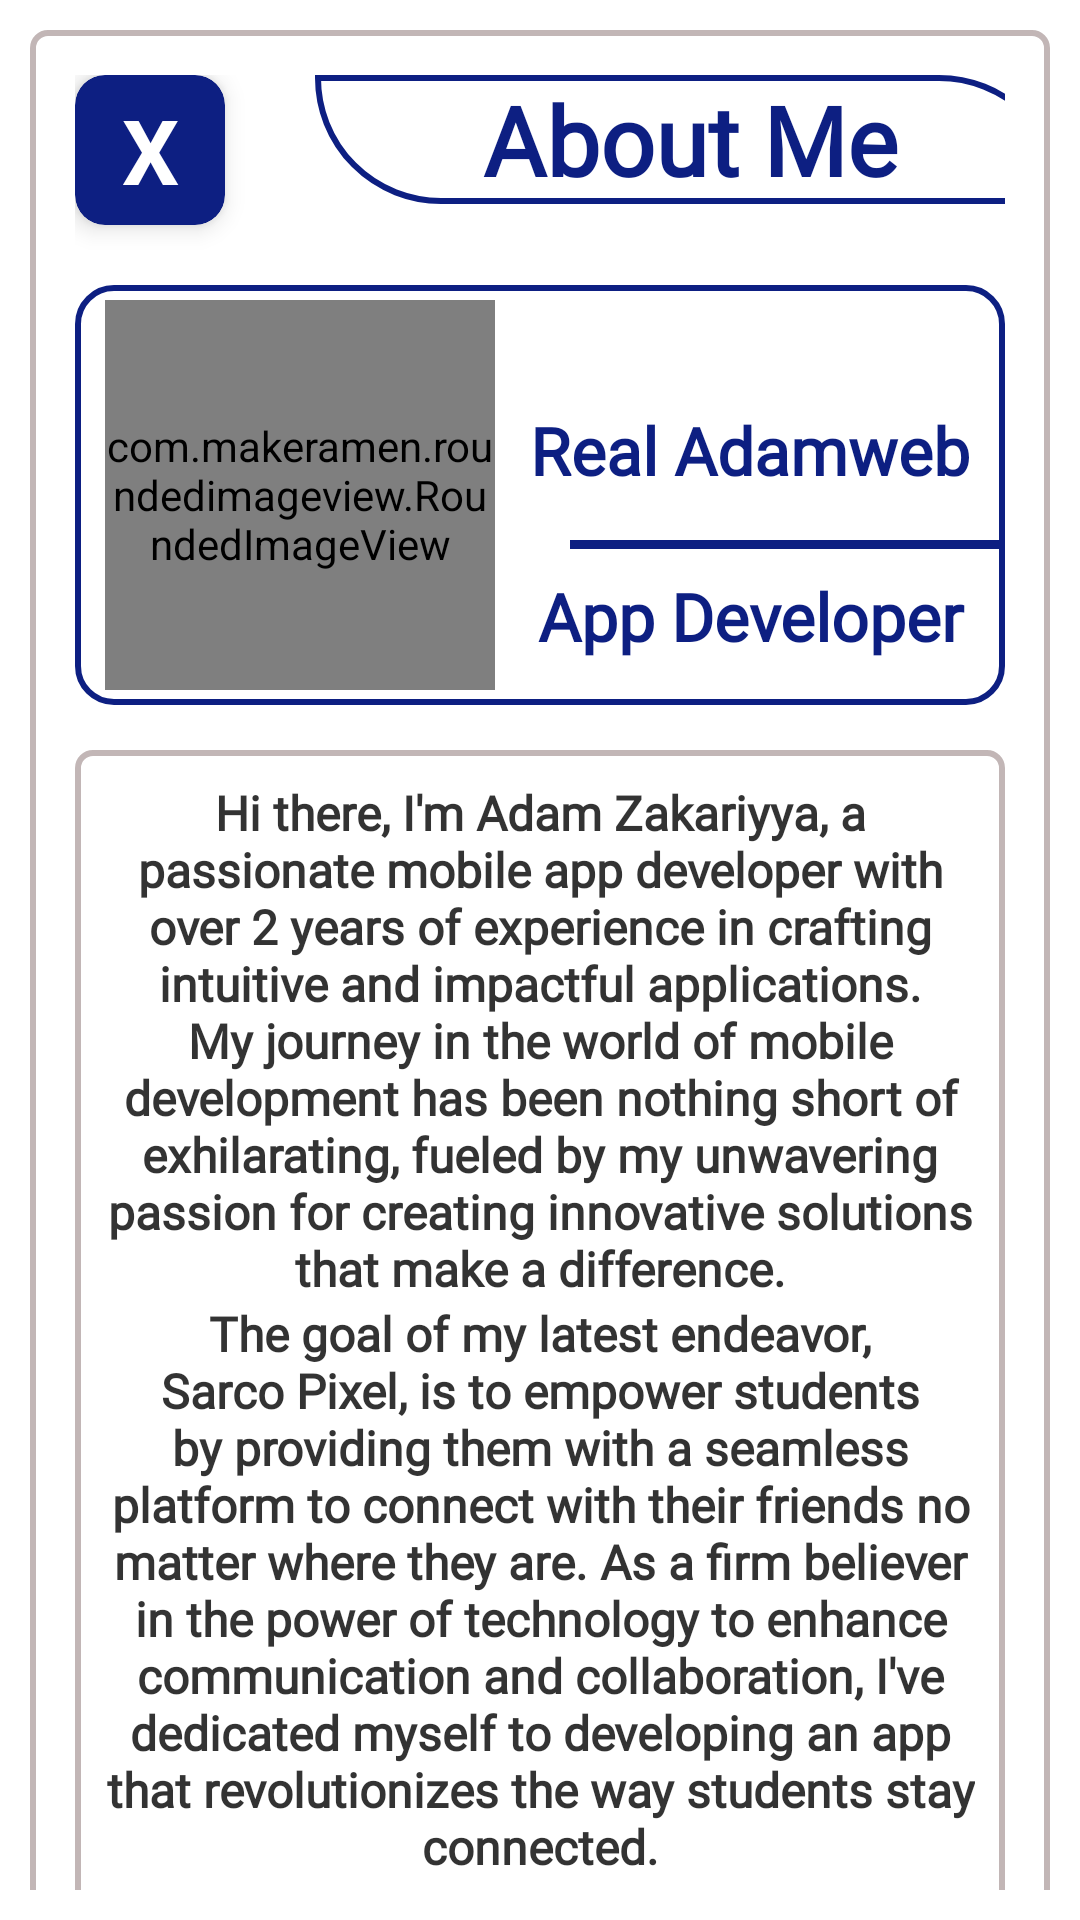

Android layout source for this screen:
<!-- AndroidManifest.xml: application theme Theme.SarcoApp -->
<!-- res/layout/about_me_dialog.xml -->
<?xml version="1.0" encoding="utf-8"?>
<LinearLayout xmlns:android="http://schemas.android.com/apk/res/android"
    xmlns:app="http://schemas.android.com/apk/res-auto"
    android:orientation="vertical"
    android:layout_width="match_parent"
    android:layout_height="match_parent"
    android:gravity="center"
    android:padding="10dp">

    <androidx.core.widget.NestedScrollView
        android:layout_width="match_parent"
        android:layout_height="wrap_content"
        android:overScrollMode="never">
        <LinearLayout
            android:layout_width="match_parent"
            android:layout_height="match_parent"
            android:background="@drawable/header_bg"
            android:orientation="vertical"
            android:padding="15dp">

            <LinearLayout
                android:layout_width="match_parent"
                android:layout_height="wrap_content"
                android:orientation="horizontal">
                <androidx.cardview.widget.CardView
                    android:id="@+id/cardView"
                    android:layout_width="50dp"
                    android:layout_height="50dp"
                    android:layout_marginBottom="10dp"
                    app:cardCornerRadius="10dp"
                    app:cardBackgroundColor="@color/purple_700"
                    app:cardElevation="5dp">

                    <TextView
                        android:id="@+id/aboutMe_cancel_btn"
                        android:layout_width="match_parent"
                        android:layout_height="match_parent"
                        android:layout_gravity="center"
                        android:gravity="center"
                        android:text="X"
                        android:textSize="30sp"
                        android:textStyle="bold"
                        android:textColor="@color/white"/>
                </androidx.cardview.widget.CardView>
                <TextView
                    android:layout_width="250dp"
                    android:layout_height="wrap_content"
                    android:background="@drawable/quote_texts_bg"
                    android:text="About Me"
                    android:layout_marginStart="30dp"
                    android:textAlignment="center"
                    android:textSize="32sp"
                    android:fontFamily="@font/alata"
                    android:textStyle="bold"
                    android:textColor="@color/purple_500"/>
            </LinearLayout>

            <RelativeLayout
                android:layout_width="match_parent"
                android:layout_height="140dp"
                android:layout_marginTop="10dp"
                android:background="@drawable/msg_popup">

                <com.makeramen.roundedimageview.RoundedImageView
                    android:id="@+id/image"
                    android:layout_width="130dp"
                    android:layout_height="130dp"
                    android:layout_marginTop="5dp"
                    android:layout_marginStart="10dp"
                    app:riv_corner_radius="20dp"
                    android:scaleType="fitXY"
                    app:riv_border_color="@color/purple_500"
                    app:riv_border_width="5dp"
                    android:src="@drawable/radmwb"/>

                <TextView
                    android:id="@+id/nameText"
                    android:layout_width="match_parent"
                    android:layout_height="60dp"
                    android:layout_toEndOf="@id/image"
                    android:layout_marginTop="25dp"
                    android:gravity="center"
                    android:text="Real Adamweb"
                    android:textAlignment="center"
                    android:textSize="22sp"
                    android:textStyle="bold"
                    android:fontFamily="@font/alata"
                    android:textColor="@color/purple_500"/>
                <View
                    android:id="@+id/view"
                    android:layout_width="160dp"
                    android:layout_height="3dp"
                    android:layout_marginStart="25dp"
                    android:layout_below="@id/nameText"
                    android:layout_toEndOf="@id/image"
                    android:background="@color/purple_500"/>

                <TextView
                    android:id="@+id/skill"
                    android:layout_width="match_parent"
                    android:layout_height="45dp"
                    android:layout_toEndOf="@id/image"
                    android:layout_below="@id/view"
                    android:gravity="center"
                    android:text="App Developer"
                    android:textAlignment="center"
                    android:textSize="22sp"
                    android:textStyle="bold"
                    android:fontFamily="@font/alata"
                    android:textColor="@color/purple_500"/>
            </RelativeLayout>


            <LinearLayout
                android:layout_width="match_parent"
                android:layout_height="match_parent"
                android:layout_marginTop="15dp"
                android:orientation="vertical"
                android:padding="10dp"
                android:background="@drawable/header_bg">

                <TextView
                    android:layout_width="match_parent"
                    android:layout_height="wrap_content"
                    android:text="@string/aboutMe"
                    android:textSize="16sp"
                    android:textAlignment="center"
                    android:textStyle="bold"
                    android:textColor="@color/black"
                    android:alpha="0.8"
                    android:fontFamily="@font/alata"/>
                <TextView
                    android:layout_width="match_parent"
                    android:layout_height="wrap_content"
                    android:text="@string/goal"
                    android:textSize="16sp"
                    android:textAlignment="center"
                    android:textStyle="bold"
                    android:textColor="@color/black"
                    android:alpha="0.8"
                    android:fontFamily="@font/alata"/>

            </LinearLayout>
        </LinearLayout>
    </androidx.core.widget.NestedScrollView>



</LinearLayout>
<!-- resources referenced by this layout -->
<resources>
  <color name="black">#FF000000</color>
  <color name="purple_500">#0D1F82</color>
  <color name="purple_700">#0D1F82</color>
  <color name="white">#FFFFFFFF</color>
  <!-- drawable header_bg (drawable) -->
  <?xml version="1.0" encoding="utf-8"?>
  <shape xmlns:android="http://schemas.android.com/apk/res/android">
     <solid android:color="@color/white"/>
     <corners android:radius="5dp" />
     <stroke android:color="#C2B6B6" android:width="2dp" />
  </shape>
  <!-- drawable msg_popup (drawable) -->
  <?xml version="1.0" encoding="utf-8"?>
  <shape xmlns:android="http://schemas.android.com/apk/res/android">
    <solid android:color="@android:color/white"/>
      <corners android:radius="12dp" />
        <stroke android:color="#0D1F82" android:width="2dp"/>
  
  </shape>
  <!-- drawable quote_texts_bg (drawable) -->
  <?xml version="1.0" encoding="utf-8"?>
  <shape android:shape="rectangle" xmlns:android="http://schemas.android.com/apk/res/android">
  
      <solid android:color="@color/white" />
        <corners android:topRightRadius="50dp" android:bottomLeftRadius="50dp"/>
          <stroke android:color="#0D1F82" android:width="2dp" />
  
  </shape>
  <!-- drawable radmwb: jpg bitmap (drawable, 1021539 bytes) -->
  <string name="aboutMe">Hi there, I\'m Adam Zakariyya, a passionate mobile app developer with over 2 years of experience in crafting intuitive and impactful applications. My journey in the world of mobile development has been nothing short of exhilarating, fueled by my unwavering passion for creating innovative solutions that make a difference.</string>
  <string name="goal">The goal of my latest endeavor, Sarco Pixel, is to empower students by providing them with a seamless platform to connect with their friends no matter where they are. As a firm believer in the power of technology to enhance communication and collaboration, I\'ve dedicated myself to developing an app that revolutionizes the way students stay connected.</string>
  <style name="Theme.SarcoApp" parent="Theme.MaterialComponents.DayNight.NoActionBar">
          
          <item name="colorPrimary">@color/purple_500</item>
          <item name="colorPrimaryVariant">@color/purple_700</item>
          <item name="colorOnPrimary">@color/white</item>
          
          <item name="colorSecondary">@color/teal_200</item>
          <item name="colorSecondaryVariant">@color/teal_700</item>
          <item name="colorOnSecondary">@color/black</item>
          
          <item name="android:statusBarColor">#0D1F82</item>
          
          <item name="android:windowAnimationStyle">@style/animation</item>
      </style>
  <color name="teal_200">#FF03DAC5</color>
  <color name="teal_700">#FF018786</color>
  <style name="animation">
          <item name="android:windowEnterAnimation">@android:anim/fade_in</item>
          <item name="android:windowExitAnimation">@android:anim/fade_out</item>
      </style>
</resources>
